Run: headless pygame with SDL's dummy video driver; simulated clock (each Clock.tick advances the game by its frame time, no real sleeping); random seed 0; keys injected as events and as key.get_pressed() state; mouse plan: one left click at the window centre at the start of phase 2, then a move to the lower-right quarter at the start of phase 3.
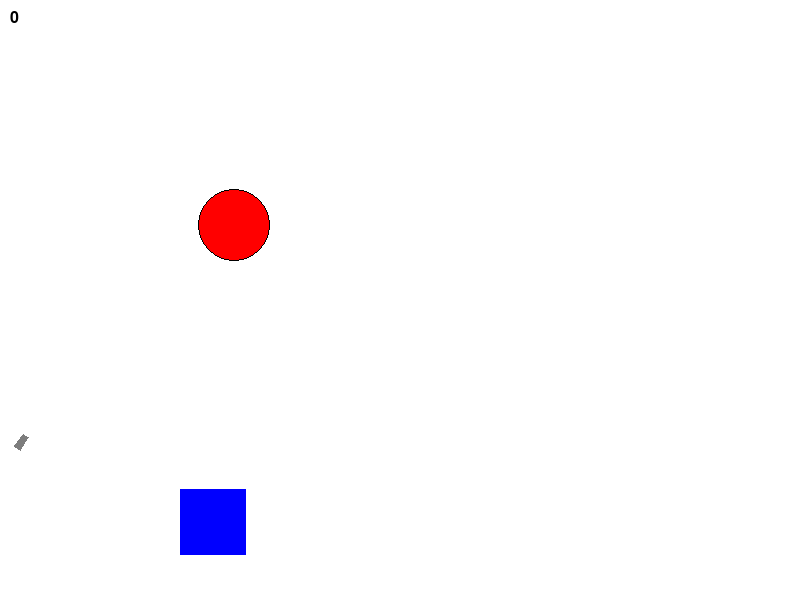
Frame 1 of 4 · flips 1–60 · no input
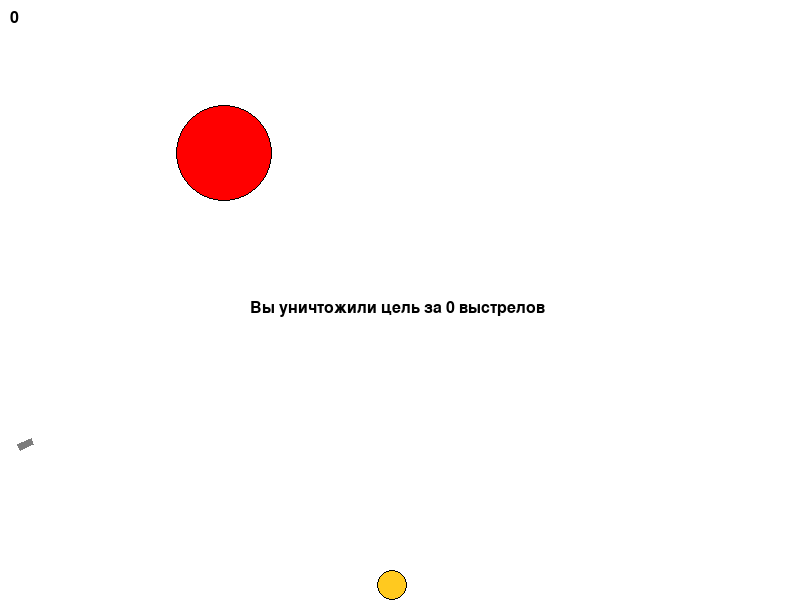
Frame 2 of 4 · flips 61–180 · clicked the window centre · tapped SPACE, RETURN · held RIGHT (→), D
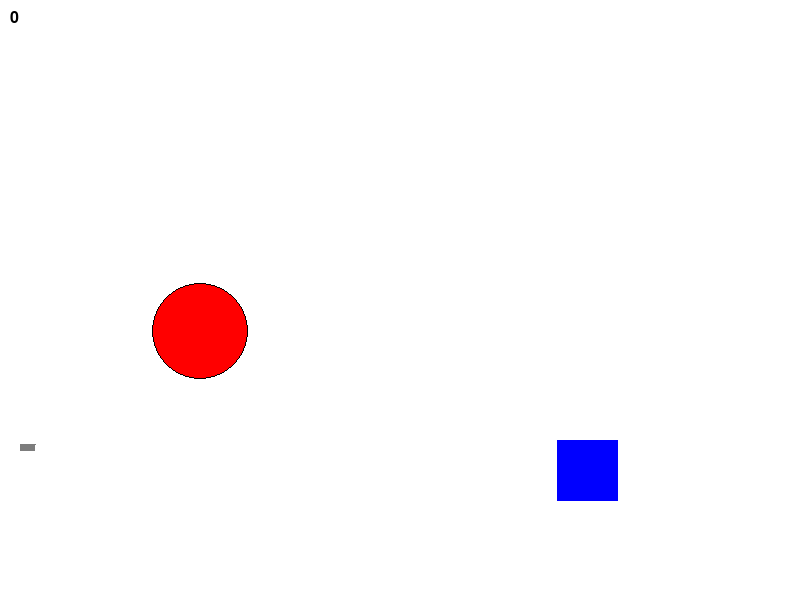
Frame 3 of 4 · flips 181–300 · moved the mouse to the lower-right quarter · held DOWN (↓), S
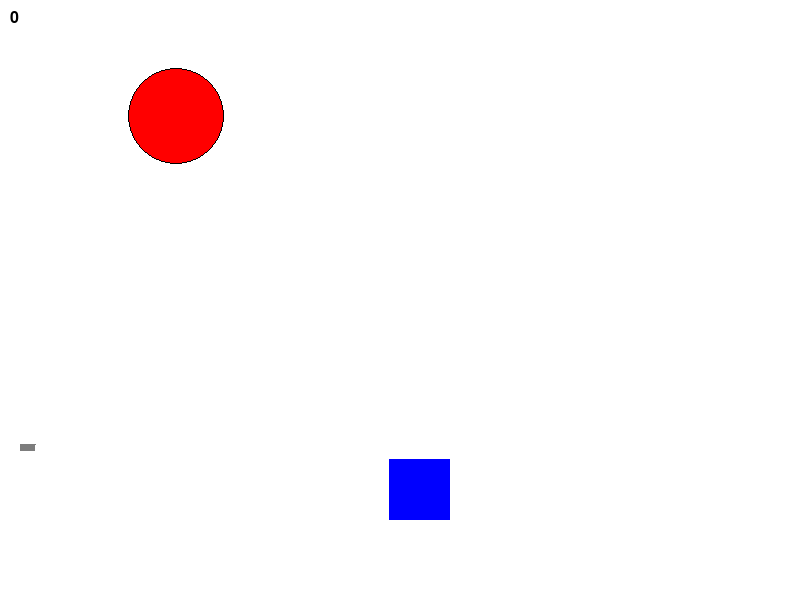
Frame 4 of 4 · flips 301–420 · held LEFT (←), A, UP (↑), W

The pygame program that drew these frames:

import math
from random import choice, randint as rnd

import pygame

FPS = 30
g = 2
RED = 0xFF0000
BLUE = 0x0000FF
YELLOW = 0xFFC91F
GREEN = 0x00FF00
MAGENTA = 0xFF03B8
CYAN = 0x00FFCC
BLACK = (0, 0, 0)
WHITE = 0xFFFFFF
GREY = 0x7D7D7D
GAME_COLORS = [RED, BLUE, YELLOW, GREEN, MAGENTA, CYAN]

WIDTH = 800
HEIGHT = 600


def turn(point, angle, ref_point):
    x1 = -(ref_point[0] - point[0]) * math.cos(angle) - (ref_point[1] - point[1]) * math.sin(angle)
    y1 = -(ref_point[0] - point[0]) * math.sin(angle) + (ref_point[1] - point[1]) * math.cos(angle)
    return x1 + ref_point[0], ref_point[1] - y1


def replacing_coordinates(x0, y0, angle, x, y):
    x1 = (x - x0) * math.cos(angle) + (y - y0) * math.sin(angle)
    y1 = (y - y0) * math.cos(angle) - (x - x0) * math.sin(angle)
    return x1, y1


def dist(x1, y1, x2, y2):
    dist = math.sqrt((x1 - x2) ** 2 + (y1 - y2) ** 2)
    return dist


class Bullet:
    def __init__(self, screen, x0, y0):
        self.screen = screen
        self.x = x0
        self.y = y0
        self.vx = 0
        self.vy = 0
        self.live = 30
        self.square = 0
        self.color = choice(GAME_COLORS)


class Ball(Bullet):
    def __init__(self, screen, x0, y0):
        """ Конструктор класса ball

        Args:
        x - начальное положение мяча по горизонтали
        y - начальное положение мяча по вертикали
        """
        super().__init__(screen, x0, y0)
        self.r = 15

    def move(self):
        """Переместить мяч по прошествии единицы времени.

        Метод описывает перемещение мяча за один кадр перерисовки. То есть, обновляет значения
        self.x и self.y с учетом скоростей self.vx и self.vy, силы гравитации, действующей на мяч,
        и стен по краям окна (размер окна 800х600).
        """
        if self.vy != 0:
            self.x += self.vx
            self.y -= self.vy + g / 2
            self.vy -= g

        # Проверка, не вышел ли шар за стенку
        if self.x < self.r:
            self.x = self.r
        if self.x > WIDTH - self.r:
            self.x = WIDTH - self.r
        if self.y < self.r:
            self.y = self.r
        if self.y > HEIGHT - self.r:
            if abs(self.vy) < 11:
                self.vy = 0

            self.y = HEIGHT - self.r

        # Удар о стенку
        if WIDTH <= self.x + self.r or self.x - self.r <= 0:
            self.vx = -1 * self.vx
        elif HEIGHT <= self.y + self.r or self.y - self.r <= 0:
            self.vy = -1 * (self.vy / 2)
            self.vx = self.vx / 1.4

    def draw(self):
        pygame.draw.circle(
            self.screen,
            self.color,
            (self.x, self.y),
            self.r
        )
        pygame.draw.circle(
            self.screen,
            'black',
            (self.x, self.y),
            self.r,
            width=1
        )

    def hittest(self, obj):
        """Функция проверяет сталкивалкивается ли данный обьект с целью, описываемой в обьекте obj.

        Args:
            obj: Обьект, с которым проверяется столкновение.
        Returns:
            Возвращает True в случае столкновения мяча и цели. В противном случае возвращает False.
        """
        if obj.figure == 'ball':
            d = dist(self.x, self.y, obj.x, obj.y)
            return d < self.r + obj.r
        if obj.figure == 'square':
            x = obj.x
            y = obj.y
            a = obj.a
            center_x = x + a / 2
            center_y = y + a / 2
            corners = [[x, y], [x + a, y], [x, y + a], [x + a, y + a]]

            d = dist(self.x, self.y, center_x, center_y)
            if d <= self.r + obj.a / 2:
                return True
            else:
                for point in corners:
                    d = dist(self.x, self.y, point[0], point[1])
                    if d <= self.r:
                        return True

        return False


class Rect(Bullet):
    def __init__(self, screen, x0, y0, angle):
        super().__init__(screen, x0, y0)
        self.an = angle
        self.vx = math.cos(self.an)
        self.vy = math.sin(self.an)

        # Параметры фигуры пули
        self.up_side = 10
        self.lateral_side = 10

    def move(self):
        self.x += self.vx
        self.y -= self.vy

    def draw(self):
        down_left = [self.x, self.y]
        down_right = [down_left[0] + self.up_side, down_left[1]]
        up_left = [down_left[0], -self.lateral_side + down_left[1]]
        up_right = [self.up_side + down_left[0], -self.lateral_side + down_left[1]]

        pygame.draw.polygon(self.screen, self.color, (down_left,
                                                      turn(down_right, self.an, down_left),
                                                      turn(up_right, self.an, down_left),
                                                      turn(up_left, self.an, down_left)))

    def hittest(self, obj):
        if obj.figure == 'ball':
            up_right = [self.x + self.up_side, self.y]
            down_right = [self.x + self.up_side, self.y - self.lateral_side]
            points = [up_right, down_right]
            for point in points:
                d = dist(obj.x, obj.y, point[0], point[1])
                return d <= obj.r

        if obj.figure == 'square':
            up_right = [self.x + self.up_side, self.y]
            down_right = [self.x + self.up_side, self.y + self.lateral_side]
            points = [up_right, down_right]
            for point in points:
                x = point[0] - obj.x
                y = point[1] - obj.y
                if 0 <= x <= obj.a and 0 <= y <= obj.a:
                    return True

        return False


class Gun:
    def __init__(self, screen, x0, y0):
        self.screen = screen
        self.f2_power = 10
        self.f2_on = 0
        self.an = 1
        self.color = GREY
        self.bullet_type = 0

        # Параметры фигуры орудия
        self.down_left = [x0, y0]
        self.up_side = 15
        self.lateral_side = 6

    def fire2_start(self, event):
        self.f2_on = 1

    def fire2_end(self, x, y, bullets):
        """Выстрел мячом.

        Происходит при отпускании кнопки мыши.
        Начальные значения компонент скорости мяча vx и vy зависят от положения мыши.
        """
        self.an = math.atan((450 - event.pos[1]) / (event.pos[0] - 20))

        if self.bullet_type == 0:
            new_bullet = Ball(self.screen, self.down_left[0], self.down_left[1])
        else:
            new_bullet = Rect(self.screen, self.down_left[0], self.down_left[1], self.an)

        new_bullet.vx = self.f2_power * math.cos(self.an)
        new_bullet.vy = self.f2_power * math.sin(self.an)
        bullets.append(new_bullet)
        self.f2_on = 0
        self.f2_power = 10

    #def targetting(self):


    def draw(self):

        down_right = [self.down_left[0] + self.up_side, self.down_left[1]]
        up_left = [self.down_left[0], -self.lateral_side + self.down_left[1]]
        up_right = [self.up_side + self.down_left[0], -self.lateral_side + self.down_left[1]]

        pygame.draw.polygon(self.screen, self.color, (self.down_left,
                                                      turn(down_right, self.an, self.down_left),
                                                      turn(up_right, self.an, self.down_left),
                                                      turn(up_left, self.an, self.down_left)))

    def power_up(self):
        if self.f2_on:
            if self.f2_power < 70:
                self.f2_power += 1.5
                self.up_side += 1.5
            self.color = RED
        else:
            self.color = GREY
            self.up_side = 15


class Player_Gun:
    def __init__(self, screen, x0, y0):
        self.screen = screen
        self.f2_power = 10
        self.f2_on = 0
        self.an = 1
        self.color = GREY
        self.bullet_type = 0

        # Параметры фигуры орудия
        self.down_left = [x0, y0]
        self.up_side = 15
        self.lateral_side = 6

    def fire2_start(self, event):
        self.f2_on = 1

    def fire2_end(self, event, bullets):
        """Выстрел мячом.

        Происходит при отпускании кнопки мыши.
        Начальные значения компонент скорости мяча vx и vy зависят от положения мыши.
        """
        self.an = math.atan((450 - event.pos[1]) / (event.pos[0] - 20))

        if self.bullet_type == 0:
            new_bullet = Ball(self.screen, self.down_left[0], self.down_left[1])
        else:
            new_bullet = Rect(self.screen, self.down_left[0], self.down_left[1], self.an)

        new_bullet.vx = self.f2_power * math.cos(self.an)
        new_bullet.vy = self.f2_power * math.sin(self.an)
        bullets.append(new_bullet)
        self.f2_on = 0
        self.f2_power = 10

    def change_bullet(self):
        if self.bullet_type == 1:
            self.bullet_type = 0
        else:
            self.bullet_type += 1

    def targetting(self, event):
        """Прицеливание. Зависит от положения мыши."""
        if event:
            self.an = math.atan((450 - event.pos[1]) / (event.pos[0] - 20))
        if self.f2_on:
            self.color = RED
        else:
            self.color = GREY

    def draw(self):

        down_right = [self.down_left[0] + self.up_side, self.down_left[1]]
        up_left = [self.down_left[0], -self.lateral_side + self.down_left[1]]
        up_right = [self.up_side + self.down_left[0], -self.lateral_side + self.down_left[1]]

        pygame.draw.polygon(self.screen, self.color, (self.down_left,
                                                      turn(down_right, self.an, self.down_left),
                                                      turn(up_right, self.an, self.down_left),
                                                      turn(up_left, self.an, self.down_left)))

    def power_up(self):
        if self.f2_on:
            if self.f2_power < 70:
                self.f2_power += 1.5
                self.up_side += 1.5
            self.color = RED
        else:
            self.color = GREY
            self.up_side = 15


class Target:
    def __init__(self, screen):
        self.screen = screen
        self.live = 1
        self.vx = 0
        self.vy = 0
        # self.new_target()


class Target_ball(Target):
    def __init__(self, screen):
        super().__init__(screen)
        self.score = 0
        self.x = 0
        self.y = 0
        self.r = 0
        self.figure = 'ball'
        self.color = RED
        self.new_target()

    def new_target(self):
        """ Инициализация новой цели. """
        self.x = rnd(600, 780)
        self.y = rnd(300, 550)
        self.r = rnd(10, 50)
        self.vx = rnd(10, 20)
        self.vy = rnd(10, 20)

    def hit(self, points=1):
        """Попадание шарика в цель."""
        self.score += points

    def move(self):
        """Переместить мяч по прошествии единицы времени.

        Метод описывает перемещение мяча за один кадр перерисовки. То есть, обновляет значения
        self.x и self.y с учетом скоростей self.vx и self.vy, силы гравитации, действующей на мяч,
        и стен по краям окна (размер окна 800х600).
        """
        if self.vy != 0:
            self.x += self.vx
            self.y -= self.vy

        # Проверка, не вышел ли шар за стенку
        if self.x < self.r:
            self.x = self.r
        if self.x > WIDTH - self.r:
            self.x = WIDTH - self.r
        if self.y < self.r:
            self.y = self.r
        if self.y > HEIGHT - self.r:
            self.y = HEIGHT - self.r

        # Удар о стенку
        if WIDTH <= self.x + self.r or self.x - self.r <= 0:
            self.vx = -1 * self.vx
        elif HEIGHT <= self.y + self.r or self.y - self.r <= 0:
            self.vy = -1 * (self.vy / 2)

    def draw(self):
        pygame.draw.circle(
            self.screen,
            self.color,
            (self.x, self.y),
            self.r
        )
        pygame.draw.circle(
            self.screen,
            'black',
            (self.x, self.y),
            self.r,
            width=1
        )


class Target_square(Target):
    def __init__(self, screen):
        super().__init__(screen)
        self.points = 0
        self.x = 0
        self.y = 0
        self.a = 0
        self.figure = 'square'
        self.color = BLUE
        self.new_target()

    def new_target(self):
        """ Инициализация новой цели. """
        self.x = rnd(600, 780)
        self.y = rnd(300, 550)
        self.a = rnd(60, 70)
        self.vx = rnd(10, 11)
        self.vy = rnd(10, 11)
        self.square = []

    def hit(self):
        pass

    def move(self):

        self.x += self.vx
        self.y -= self.vy + g / 2
        self.vy -= g

        if self.x < 0:
            self.x = 0
        if self.x > WIDTH - self.a:
            self.x = WIDTH - self.a
        if self.y < 0:
            self.y = 0
        if self.y > HEIGHT - self.a:
            self.y = HEIGHT - self.a

        if WIDTH <= self.x + self.a or self.x <= 0:
            self.vx = -1 * self.vx / abs(self.vx) * rnd(10, 20)

        elif HEIGHT <= self.y + self.a or self.y <= 0:
            if self.vy == 0:
                self.vy = rnd(10, 20)
            else:
                self.vy = -1 * self.vy / abs(self.vy) * rnd(10, 20)

    def draw(self):
        pygame.draw.rect(self.screen, self.color, [self.x, self.y, self.a, self.a])


pygame.init()
screen = pygame.display.set_mode((WIDTH, HEIGHT))
bullet = 0
bullets = []
targets = []
score = 0

clock = pygame.time.Clock()
gun = Player_Gun(screen, 20, 450)
target1 = Target_ball(screen)
target2 = Target_square(screen)
targets.append(target1)
targets.append(target2)
finished = False
check = 0

while not finished:

    screen.fill(WHITE)

    num_of_hits = pygame.font.Font(None, 24)
    text1 = num_of_hits.render(str(score), True, (0, 0, 0))
    screen.blit(text1, (10, 10))

    gun.draw()

    for target in targets:
        if target.live == 1:
            target.move()
            target.draw()
        else:
            num_of_bullets = pygame.font.Font(None, 30)
            text2 = num_of_hits.render('Вы уничтожили цель за ' + str(bullet) + ' выстрелов',
                                       True, (0, 0, 0))
            screen.blit(text2, (250, 300))
            check += 1
            if check == 50:
                target.live = 1
                bullet = 0
                check = 0

    for b in bullets:
        if b.live > 0:
            b.draw()
    pygame.display.update()

    clock.tick(FPS)
    for event in pygame.event.get():
        if event.type == pygame.QUIT:
            finished = True
        elif event.type == pygame.KEYDOWN:
            print('pip')
            if event.key == pygame.K_b:
                print('pop')
                gun.change_bullet()
        elif event.type == pygame.MOUSEBUTTONDOWN:
            if not check:
                gun.fire2_start(event)
        elif event.type == pygame.MOUSEBUTTONUP:
            if not check:
                gun.fire2_end(event, bullets)
                bullet += 1
        elif event.type == pygame.MOUSEMOTION:
            gun.targetting(event)

    for i, b in enumerate(bullets):
        if b.live > 0:
            b.move()
            b.live -= 0.2
        else:
            bullets.pop(i)

        for target in targets:
            if b.hittest(target) and target.live:
                target.live = 0
                target.hit()
                target.new_target()

    gun.power_up()

pygame.quit()
